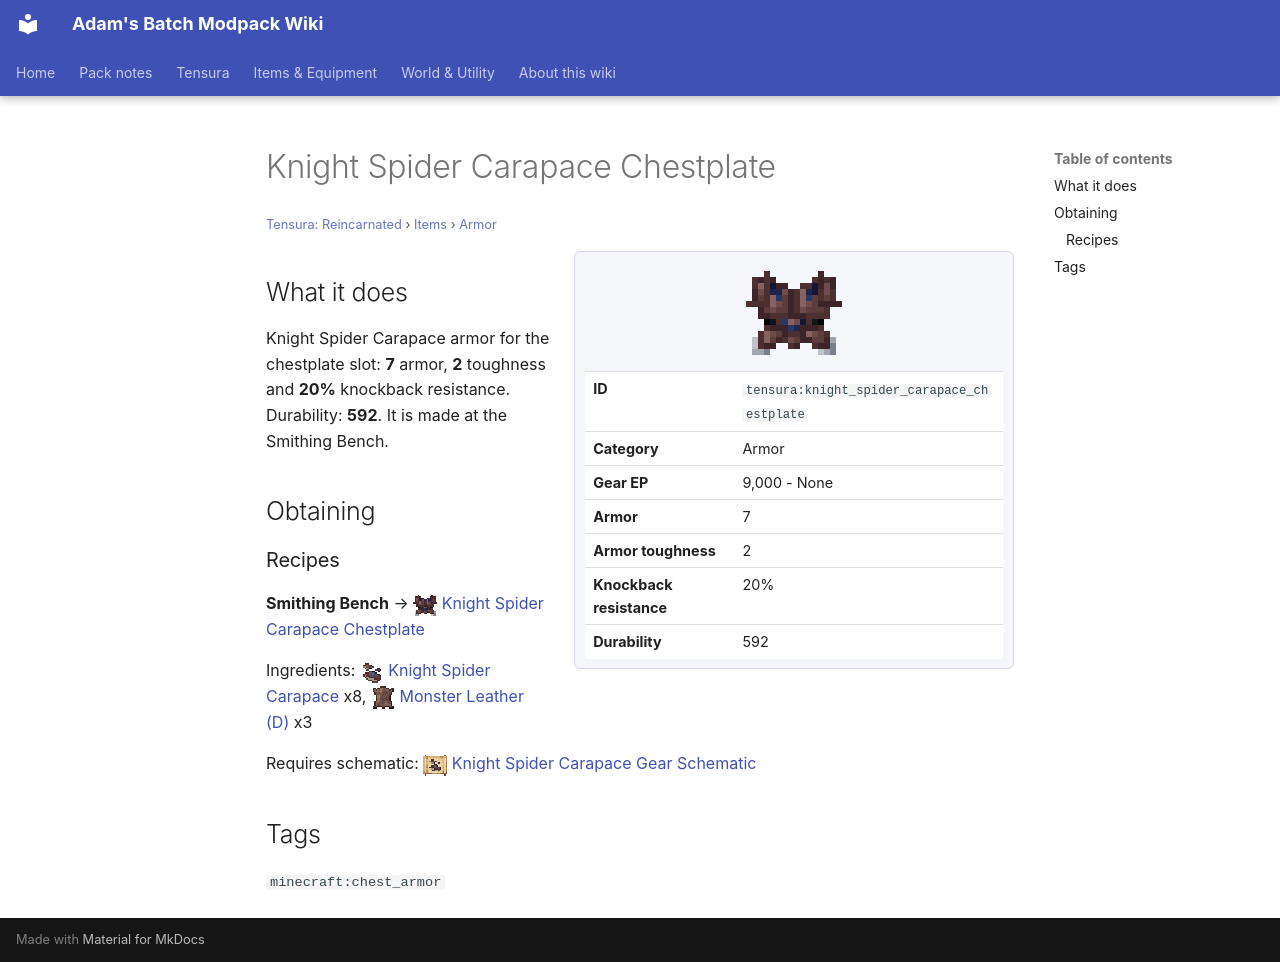

repository: Proteus-Nell/Adams-Batch-MC-Modpack-Wiki · page: tensura-reincarnated/items/armor/knight-spider-carapace-chestplate/index.html · generator: mkdocs

# Knight Spider Carapace Chestplate

<small>[Tensura: Reincarnated](../../index.md) &rsaquo; [Items](../index.md) &rsaquo; [Armor](index.md)</small>

<div class="infobox" markdown>

![Knight Spider Carapace Chestplate](../../../assets/icons/tensura/item/knight_spider_carapace_chestplate.png)

| | |
|---|---|
| **ID** | `tensura:knight_spider_carapace_chestplate` |
| **Category** | Armor |
| **Gear EP** | 9,000 - None |
| **Armor** | 7 |
| **Armor toughness** | 2 |
| **Knockback resistance** | 20% |
| **Durability** | 592 |

</div>

## What it does

Knight Spider Carapace armor for the chestplate slot: **7** armor, **2** toughness and **20%** knockback resistance. Durability: **592**. It is made at the Smithing Bench.

## Obtaining

### Recipes

**Smithing Bench** &rarr; ![](../../../assets/icons/tensura/item/knight_spider_carapace_chestplate.png) [Knight Spider Carapace Chestplate](knight-spider-carapace-chestplate.md)

Ingredients: ![](../../../assets/icons/tensura/item/knight_spider_carapace.png) [Knight Spider Carapace](../miscellaneous/knight-spider-carapace.md) x8, ![](../../../assets/icons/tensura/item/monster_leather_d.png) [Monster Leather (D)](../miscellaneous/monster-leather-d.md) x3

Requires schematic: ![](../../../assets/icons/tensura/item/knight_spider_carapace_gear_schematic.png) [Knight Spider Carapace Gear Schematic](../schematics/knight-spider-carapace-gear-schematic.md)

## Tags

`minecraft:chest_armor`
